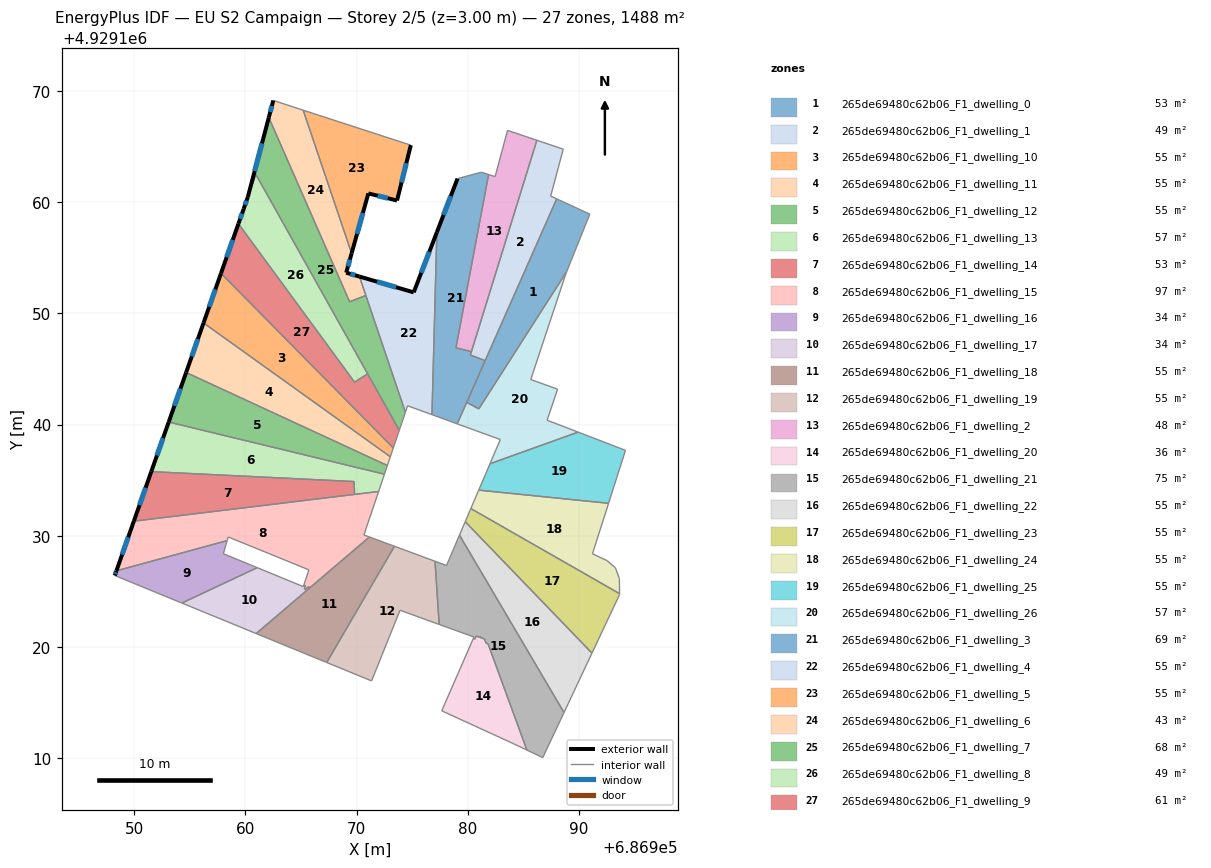
=== STOREY PLAN SPEC (per zone: floor XY polygon, exterior-wall plan segments, windows/doors) ===
zone 1: 265de69480c62b06_F1_dwelling_0  (52.8 m²)
  floor: (686990.97, 4929158.92) (686988.89, 4929153.76) (686980.99, 4929141.41) (686979.90, 4929141.99) (686987.99, 4929160.30)
  interior walls: 5
zone 2: 265de69480c62b06_F1_dwelling_1  (48.6 m²)
  floor: (686988.58, 4929164.77) (686987.45, 4929160.55) (686987.99, 4929160.30) (686981.56, 4929145.75) (686980.23, 4929146.25) (686986.21, 4929165.57)
  interior walls: 7
zone 3: 265de69480c62b06_F1_dwelling_10  (55.1 m²)
  floor: (686957.80, 4929153.60) (686973.30, 4929137.89) (686973.03, 4929137.10) (686956.23, 4929149.14)
  exterior wall: (686957.80, 4929153.60) – (686956.23, 4929149.14)  [4.7 m]
    window: (686957.29, 4929152.15) – (686956.74, 4929150.59)  [1.7 m²]
  interior walls: 3
zone 4: 265de69480c62b06_F1_dwelling_11  (55.1 m²)
  floor: (686973.03, 4929137.10) (686972.76, 4929136.31) (686954.66, 4929144.68) (686956.23, 4929149.14)
  exterior wall: (686956.23, 4929149.14) – (686954.66, 4929144.68)  [4.7 m]
    window: (686955.72, 4929147.69) – (686955.17, 4929146.13)  [1.7 m²]
  interior walls: 3
zone 5: 265de69480c62b06_F1_dwelling_12  (55.1 m²)
  floor: (686972.76, 4929136.31) (686972.50, 4929135.53) (686953.09, 4929140.22) (686954.66, 4929144.68)
  exterior wall: (686954.66, 4929144.68) – (686953.09, 4929140.22)  [4.7 m]
    window: (686954.15, 4929143.23) – (686953.60, 4929141.67)  [1.7 m²]
  interior walls: 3
zone 6: 265de69480c62b06_F1_dwelling_13  (57.4 m²)
  floor: (686972.50, 4929135.53) (686971.97, 4929133.97) (686969.81, 4929133.71) (686969.77, 4929134.87) (686951.53, 4929135.76) (686953.09, 4929140.22)
  exterior wall: (686953.09, 4929140.22) – (686951.53, 4929135.76)  [4.7 m]
    window: (686952.58, 4929138.77) – (686952.03, 4929137.21)  [1.7 m²]
  interior walls: 5
zone 7: 265de69480c62b06_F1_dwelling_14  (52.9 m²)
  floor: (686969.77, 4929134.87) (686969.81, 4929133.71) (686949.96, 4929131.30) (686951.53, 4929135.76)
  exterior wall: (686951.53, 4929135.76) – (686949.96, 4929131.30)  [4.7 m]
    window: (686951.02, 4929134.31) – (686950.47, 4929132.75)  [1.7 m²]
  interior walls: 3
zone 8: 265de69480c62b06_F1_dwelling_15  (97.2 m²)
  floor: (686971.97, 4929133.97) (686970.65, 4929130.07) (686970.94, 4929129.96) (686971.07, 4929129.91) (686971.15, 4929129.88) (686971.03, 4929129.79) (686965.81, 4929125.33) (686965.65, 4929125.39) (686965.39, 4929125.17) (686965.29, 4929125.22) (686965.38, 4929125.50) (686965.25, 4929125.56) (686965.70, 4929126.93) (686958.44, 4929129.89) (686958.35, 4929129.56) (686948.39, 4929126.84) (686949.96, 4929131.30)
  exterior wall: (686949.96, 4929131.30) – (686948.39, 4929126.84)  [4.7 m]
    window: (686949.45, 4929129.85) – (686948.90, 4929128.29)  [1.7 m²]
  interior walls: 17
zone 9: 265de69480c62b06_F1_dwelling_16  (34.4 m²)
  floor: (686960.93, 4929127.17) (686961.06, 4929127.12) (686954.28, 4929123.94) (686954.15, 4929123.99) (686948.24, 4929126.42) (686948.39, 4929126.84) (686958.35, 4929129.56) (686958.01, 4929128.38)
  exterior wall: (686948.39, 4929126.84) – (686948.24, 4929126.42)  [0.4 m]
    window: (686948.34, 4929126.70) – (686948.29, 4929126.55)  [0.2 m²]
  interior walls: 7
zone 10: 265de69480c62b06_F1_dwelling_17  (33.8 m²)
  floor: (686965.25, 4929125.56) (686965.38, 4929125.50) (686965.29, 4929125.22) (686965.39, 4929125.17) (686965.65, 4929125.39) (686965.81, 4929125.33) (686960.96, 4929121.20) (686954.28, 4929123.94) (686961.06, 4929127.12) (686965.20, 4929125.42)
  interior walls: 10
zone 11: 265de69480c62b06_F1_dwelling_18  (55.1 m²)
  floor: (686973.40, 4929129.05) (686967.30, 4929118.59) (686960.96, 4929121.20) (686971.15, 4929129.88)
  interior walls: 4
zone 12: 265de69480c62b06_F1_dwelling_19  (55.0 m²)
  floor: (686977.05, 4929127.70) (686977.42, 4929122.02) (686976.17, 4929122.47) (686973.90, 4929123.30) (686971.34, 4929116.94) (686967.30, 4929118.59) (686973.40, 4929129.05)
  interior walls: 7
zone 13: 265de69480c62b06_F1_dwelling_2  (48.2 m²)
  floor: (686986.21, 4929165.57) (686980.32, 4929146.55) (686978.93, 4929146.90) (686981.87, 4929162.49) (686982.45, 4929162.30) (686983.57, 4929166.46)
  interior walls: 6
zone 14: 265de69480c62b06_F1_dwelling_20  (35.6 m²)
  floor: (686981.82, 4929120.27) (686985.31, 4929110.72) (686984.09, 4929111.30) (686977.65, 4929114.25) (686980.49, 4929120.75) (686980.63, 4929120.70) (686980.75, 4929120.97) (686981.04, 4929120.87) (686981.08, 4929120.98) (686981.13, 4929120.84) (686981.50, 4929120.71) (686981.63, 4929120.34)
  interior walls: 12
zone 15: 265de69480c62b06_F1_dwelling_21  (74.7 m²)
  floor: (686979.25, 4929130.05) (686988.65, 4929114.09) (686986.74, 4929110.04) (686985.31, 4929110.72) (686981.82, 4929120.27) (686981.63, 4929120.34) (686981.50, 4929120.71) (686981.13, 4929120.84) (686981.08, 4929120.98) (686981.04, 4929120.87) (686980.75, 4929120.97) (686980.63, 4929120.70) (686980.49, 4929120.75) (686980.55, 4929120.89) (686977.42, 4929122.02) (686977.05, 4929127.70) (686978.08, 4929127.32)
  interior walls: 17
zone 16: 265de69480c62b06_F1_dwelling_22  (55.1 m²)
  floor: (686979.76, 4929131.26) (686991.17, 4929119.43) (686988.65, 4929114.09) (686979.25, 4929130.05)
  interior walls: 4
zone 17: 265de69480c62b06_F1_dwelling_23  (55.1 m²)
  floor: (686993.65, 4929124.79) (686993.65, 4929124.71) (686991.17, 4929119.43) (686979.76, 4929131.26) (686980.27, 4929132.44)
  interior walls: 5
zone 18: 265de69480c62b06_F1_dwelling_24  (55.1 m²)
  floor: (686992.66, 4929132.91) (686991.21, 4929128.38) (686992.52, 4929127.76) (686993.27, 4929127.12) (686993.63, 4929126.15) (686993.64, 4929125.49) (686993.65, 4929124.79) (686980.27, 4929132.44) (686980.98, 4929134.09)
  interior walls: 9
zone 19: 265de69480c62b06_F1_dwelling_25  (55.1 m²)
  floor: (686994.18, 4929137.68) (686992.66, 4929132.91) (686980.98, 4929134.09) (686981.99, 4929136.47) (686989.92, 4929139.32)
  interior walls: 5
zone 20: 265de69480c62b06_F1_dwelling_26  (57.4 m²)
  floor: (686988.89, 4929153.76) (686988.82, 4929153.58) (686985.66, 4929144.05) (686988.07, 4929143.18) (686987.13, 4929140.39) (686989.92, 4929139.32) (686981.99, 4929136.47) (686982.92, 4929138.65) (686979.04, 4929140.06) (686979.90, 4929141.99) (686980.99, 4929141.41)
  interior walls: 11
zone 21: 265de69480c62b06_F1_dwelling_3  (68.6 m²)
  floor: (686981.87, 4929162.49) (686978.93, 4929146.90) (686980.32, 4929146.55) (686980.23, 4929146.25) (686981.56, 4929145.75) (686979.04, 4929140.06) (686976.77, 4929140.89) (686977.21, 4929157.29) (686979.07, 4929162.12) (686981.22, 4929162.70)
  exterior wall: (686979.07, 4929162.12) – (686977.21, 4929157.29)  [5.2 m]
    window: (686978.47, 4929160.55) – (686977.82, 4929158.86)  [1.9 m²]
  interior walls: 9
zone 22: 265de69480c62b06_F1_dwelling_4  (55.0 m²)
  floor: (686977.21, 4929157.29) (686976.77, 4929140.89) (686974.58, 4929141.69) (686974.38, 4929141.10) (686970.25, 4929153.31) (686975.13, 4929151.89)
  exterior wall: (686975.13, 4929151.89) – (686970.25, 4929153.31)  [5.1 m]
    window: (686973.54, 4929152.35) – (686971.84, 4929152.85)  [1.9 m²]
  exterior wall: (686977.21, 4929157.29) – (686975.13, 4929151.89)  [5.8 m]
    window: (686976.53, 4929155.53) – (686975.81, 4929153.64)  [2.1 m²]
  interior walls: 5
zone 23: 265de69480c62b06_F1_dwelling_5  (55.3 m²)
  floor: (686974.87, 4929165.13) (686973.63, 4929160.15) (686971.05, 4929160.79) (686969.55, 4929155.39) (686965.19, 4929168.27)
  exterior wall: (686973.63, 4929160.15) – (686974.87, 4929165.13)  [5.1 m]
    window: (686974.03, 4929161.77) – (686974.47, 4929163.51)  [1.9 m²]
  exterior wall: (686971.05, 4929160.79) – (686973.63, 4929160.15)  [2.7 m]
    window: (686971.89, 4929160.58) – (686972.79, 4929160.35)  [1.0 m²]
  exterior wall: (686969.55, 4929155.39) – (686971.05, 4929160.79)  [5.6 m]
    window: (686970.03, 4929157.15) – (686970.56, 4929159.03)  [2.1 m²]
  interior walls: 2
zone 24: 265de69480c62b06_F1_dwelling_6  (42.9 m²)
  floor: (686965.19, 4929168.27) (686969.55, 4929155.39) (686969.06, 4929153.66) (686970.25, 4929153.31) (686970.83, 4929151.61) (686969.36, 4929151.04) (686962.10, 4929167.62) (686962.50, 4929169.15)
  exterior wall: (686969.06, 4929153.66) – (686969.55, 4929155.39)  [1.8 m]
    window: (686969.22, 4929154.22) – (686969.39, 4929154.83)  [0.7 m²]
  exterior wall: (686970.25, 4929153.31) – (686969.06, 4929153.66)  [1.2 m]
    window: (686969.86, 4929153.42) – (686969.45, 4929153.54)  [0.5 m²]
  exterior wall: (686962.50, 4929169.15) – (686962.10, 4929167.62)  [1.6 m]
    window: (686962.37, 4929168.65) – (686962.23, 4929168.11)  [0.6 m²]
  interior walls: 5
zone 25: 265de69480c62b06_F1_dwelling_7  (67.6 m²)
  floor: (686962.10, 4929167.62) (686969.36, 4929151.04) (686970.83, 4929151.61) (686974.38, 4929141.10) (686973.83, 4929139.48) (686960.93, 4929162.50) (686959.84, 4929159.40) (686960.21, 4929160.47)
  exterior wall: (686960.21, 4929160.47) – (686959.84, 4929159.41)  [1.1 m]
    window: (686960.09, 4929160.12) – (686959.96, 4929159.75)  [0.4 m²]
  exterior wall: (686962.10, 4929167.62) – (686960.21, 4929160.47)  [7.4 m]
    window: (686961.48, 4929165.29) – (686960.82, 4929162.79)  [2.7 m²]
  interior walls: 7
zone 26: 265de69480c62b06_F1_dwelling_8  (48.7 m²)
  floor: (686960.93, 4929162.50) (686970.98, 4929144.56) (686969.81, 4929143.80) (686959.36, 4929158.06) (686959.84, 4929159.41)
  exterior wall: (686959.84, 4929159.41) – (686959.84, 4929159.40) – (686959.36, 4929158.06)  [1.4 m]
    window: (686959.69, 4929158.97) – (686959.69, 4929158.97) – (686959.52, 4929158.50)  [0.5 m²]
  interior walls: 4
zone 27: 265de69480c62b06_F1_dwelling_9  (61.4 m²)
  floor: (686970.98, 4929144.56) (686973.83, 4929139.48) (686973.30, 4929137.89) (686957.80, 4929153.60) (686959.36, 4929158.06) (686969.81, 4929143.80)
  exterior wall: (686959.36, 4929158.06) – (686957.80, 4929153.60)  [4.7 m]
    window: (686958.85, 4929156.61) – (686958.31, 4929155.05)  [1.7 m²]
  interior walls: 5

=== DERIVED (storey summary) ===
Building: EU S2 Campaign
Storey: 2 of 5  (floor level z = 3.00 m)
Storey gross floor area: 1488.4 m²
Zones on this storey: 27
  - 265de69480c62b06_F1_dwelling_0: floor 52.8 m²
  - 265de69480c62b06_F1_dwelling_1: floor 48.6 m²
  - 265de69480c62b06_F1_dwelling_10: floor 55.1 m²; exterior wall 4.7 m (14.2 m²); 1 window(s) 1.7 m²; WWR 12.2%
  - 265de69480c62b06_F1_dwelling_11: floor 55.1 m²; exterior wall 4.7 m (14.2 m²); 1 window(s) 1.7 m²; WWR 12.2%
  - 265de69480c62b06_F1_dwelling_12: floor 55.1 m²; exterior wall 4.7 m (14.2 m²); 1 window(s) 1.7 m²; WWR 12.2%
  - 265de69480c62b06_F1_dwelling_13: floor 57.4 m²; exterior wall 4.7 m (14.2 m²); 1 window(s) 1.7 m²; WWR 12.2%
  - 265de69480c62b06_F1_dwelling_14: floor 52.9 m²; exterior wall 4.7 m (14.2 m²); 1 window(s) 1.7 m²; WWR 12.2%
  - 265de69480c62b06_F1_dwelling_15: floor 97.2 m²; exterior wall 4.7 m (14.2 m²); 1 window(s) 1.7 m²; WWR 12.2%
  - 265de69480c62b06_F1_dwelling_16: floor 34.4 m²; exterior wall 0.4 m (1.3 m²); 1 window(s) 0.2 m²; WWR 12.2%
  - 265de69480c62b06_F1_dwelling_17: floor 33.8 m²
  - 265de69480c62b06_F1_dwelling_18: floor 55.1 m²
  - 265de69480c62b06_F1_dwelling_19: floor 55.0 m²
  - 265de69480c62b06_F1_dwelling_2: floor 48.2 m²
  - 265de69480c62b06_F1_dwelling_20: floor 35.6 m²
  - 265de69480c62b06_F1_dwelling_21: floor 74.7 m²
  - 265de69480c62b06_F1_dwelling_22: floor 55.1 m²
  - 265de69480c62b06_F1_dwelling_23: floor 55.1 m²
  - 265de69480c62b06_F1_dwelling_24: floor 55.1 m²
  - 265de69480c62b06_F1_dwelling_25: floor 55.1 m²
  - 265de69480c62b06_F1_dwelling_26: floor 57.4 m²
  - 265de69480c62b06_F1_dwelling_3: floor 68.6 m²; exterior wall 5.2 m (15.5 m²); 1 window(s) 1.9 m²; WWR 12.2%
  - 265de69480c62b06_F1_dwelling_4: floor 55.0 m²; exterior wall 10.9 m (32.6 m²); 2 window(s) 4.0 m²; WWR 12.2%
  - 265de69480c62b06_F1_dwelling_5: floor 55.3 m²; exterior wall 13.4 m (40.2 m²); 3 window(s) 4.9 m²; WWR 12.2%
  - 265de69480c62b06_F1_dwelling_6: floor 42.9 m²; exterior wall 4.6 m (13.9 m²); 3 window(s) 1.7 m²; WWR 12.2%
  - 265de69480c62b06_F1_dwelling_7: floor 67.6 m²; exterior wall 8.5 m (25.5 m²); 2 window(s) 3.1 m²; WWR 12.2%
  - 265de69480c62b06_F1_dwelling_8: floor 48.7 m²; exterior wall 1.4 m (4.3 m²); 1 window(s) 0.5 m²; WWR 12.2%
  - 265de69480c62b06_F1_dwelling_9: floor 61.4 m²; exterior wall 4.7 m (14.2 m²); 1 window(s) 1.7 m²; WWR 12.2%
Zone adjacency (shared interzone walls):
  - 265de69480c62b06_F1_dwelling_1 ↔ 265de69480c62b06_F1_dwelling_2
  - 265de69480c62b06_F1_dwelling_1 ↔ 265de69480c62b06_F1_dwelling_3
  - 265de69480c62b06_F1_dwelling_10 ↔ 265de69480c62b06_F1_dwelling_11
  - 265de69480c62b06_F1_dwelling_10 ↔ 265de69480c62b06_F1_dwelling_9
  - 265de69480c62b06_F1_dwelling_11 ↔ 265de69480c62b06_F1_dwelling_12
  - 265de69480c62b06_F1_dwelling_12 ↔ 265de69480c62b06_F1_dwelling_13
  - 265de69480c62b06_F1_dwelling_13 ↔ 265de69480c62b06_F1_dwelling_14
  - 265de69480c62b06_F1_dwelling_13 ↔ 265de69480c62b06_F1_dwelling_15
  - 265de69480c62b06_F1_dwelling_14 ↔ 265de69480c62b06_F1_dwelling_15
  - 265de69480c62b06_F1_dwelling_15 ↔ 265de69480c62b06_F1_dwelling_16
  - 265de69480c62b06_F1_dwelling_15 ↔ 265de69480c62b06_F1_dwelling_17
  - 265de69480c62b06_F1_dwelling_16 ↔ 265de69480c62b06_F1_dwelling_17
  - 265de69480c62b06_F1_dwelling_18 ↔ 265de69480c62b06_F1_dwelling_19
  - 265de69480c62b06_F1_dwelling_19 ↔ 265de69480c62b06_F1_dwelling_21
  - 265de69480c62b06_F1_dwelling_2 ↔ 265de69480c62b06_F1_dwelling_3
  - 265de69480c62b06_F1_dwelling_20 ↔ 265de69480c62b06_F1_dwelling_21
  - 265de69480c62b06_F1_dwelling_21 ↔ 265de69480c62b06_F1_dwelling_22
  - 265de69480c62b06_F1_dwelling_22 ↔ 265de69480c62b06_F1_dwelling_23
  - 265de69480c62b06_F1_dwelling_23 ↔ 265de69480c62b06_F1_dwelling_24
  - 265de69480c62b06_F1_dwelling_24 ↔ 265de69480c62b06_F1_dwelling_25
  - 265de69480c62b06_F1_dwelling_25 ↔ 265de69480c62b06_F1_dwelling_26
  - 265de69480c62b06_F1_dwelling_3 ↔ 265de69480c62b06_F1_dwelling_4
  - 265de69480c62b06_F1_dwelling_4 ↔ 265de69480c62b06_F1_dwelling_6
  - 265de69480c62b06_F1_dwelling_4 ↔ 265de69480c62b06_F1_dwelling_7
  - 265de69480c62b06_F1_dwelling_5 ↔ 265de69480c62b06_F1_dwelling_6
  - 265de69480c62b06_F1_dwelling_6 ↔ 265de69480c62b06_F1_dwelling_7
  - 265de69480c62b06_F1_dwelling_7 ↔ 265de69480c62b06_F1_dwelling_8
  - 265de69480c62b06_F1_dwelling_7 ↔ 265de69480c62b06_F1_dwelling_9
  - 265de69480c62b06_F1_dwelling_8 ↔ 265de69480c62b06_F1_dwelling_9